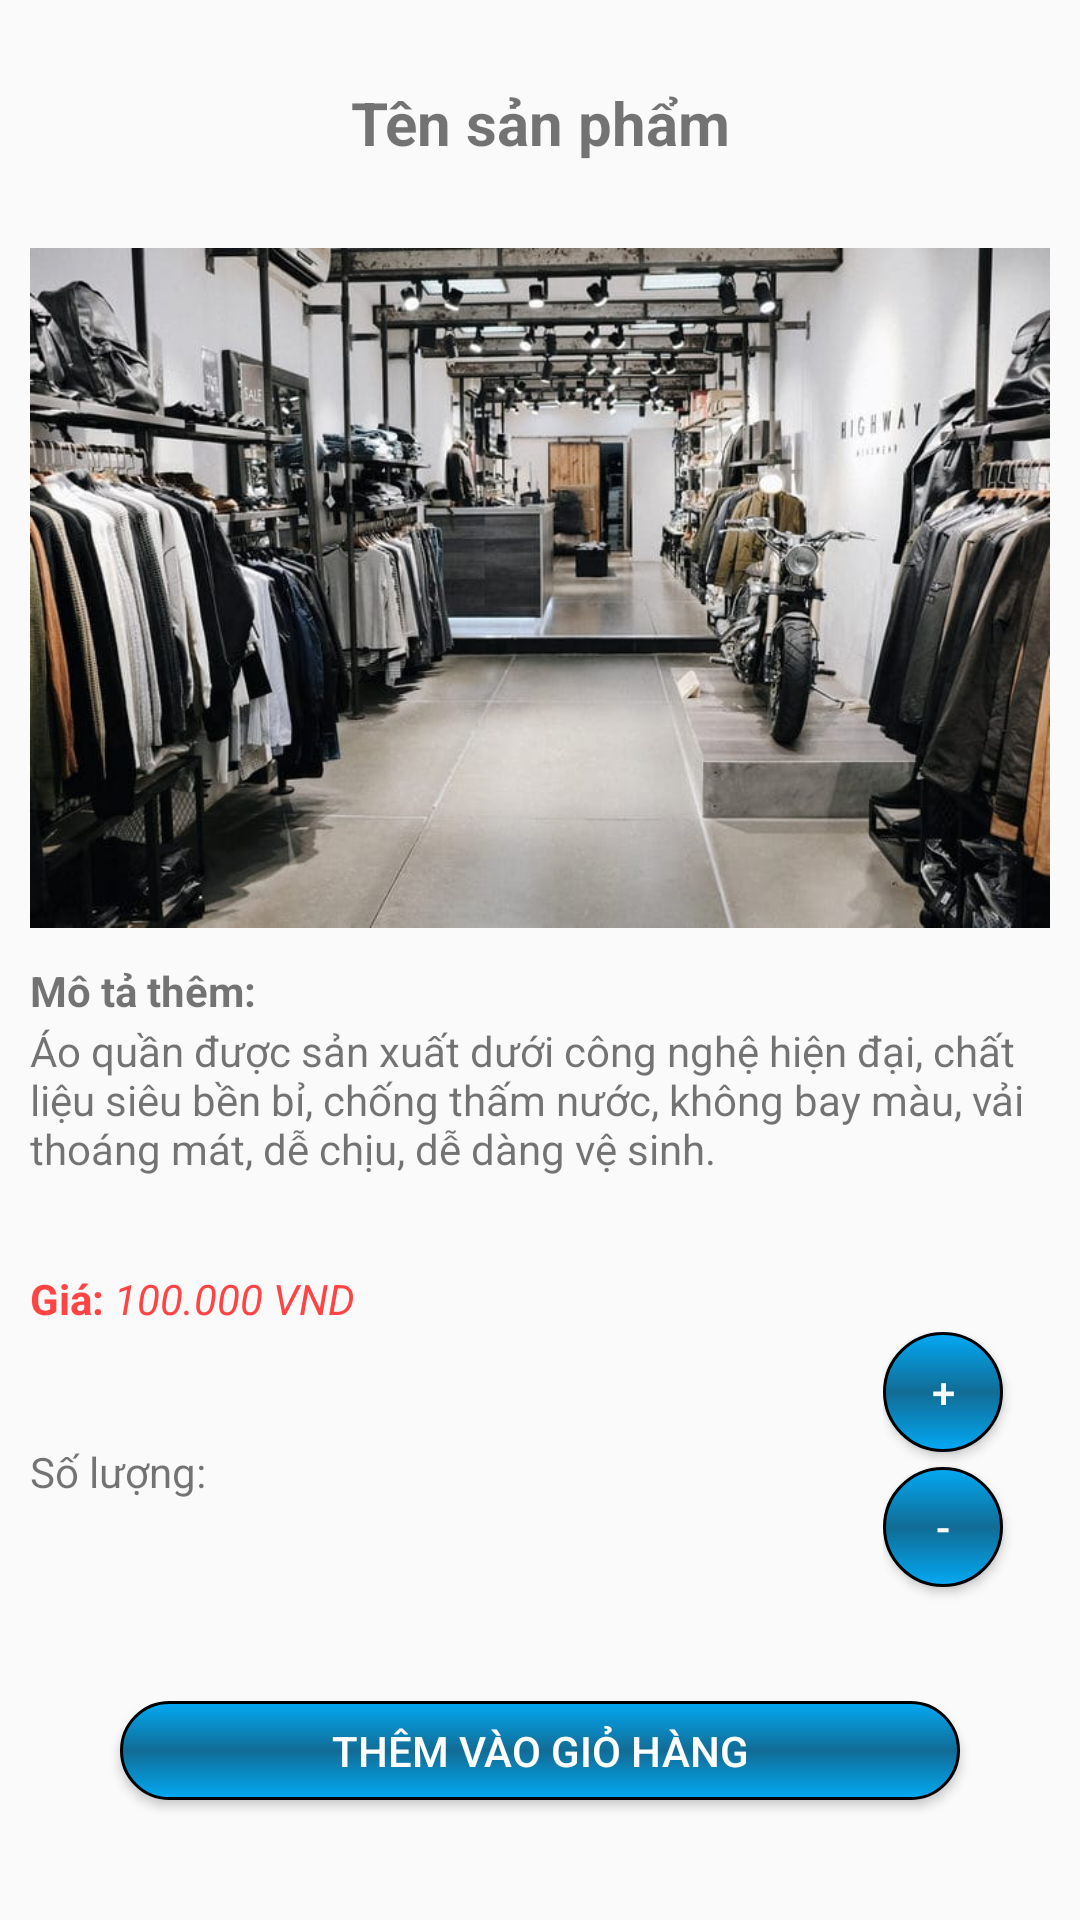

This screen was rendered from an Android layout file. Write that file and the resources it references.
<!-- AndroidManifest.xml: application theme Theme.AppCompat.DayNight.NoActionBar -->
<!-- res/layout/activity_detail.xml -->
<?xml version="1.0" encoding="utf-8"?>
<LinearLayout xmlns:android="http://schemas.android.com/apk/res/android"
    android:layout_width="match_parent"
    android:layout_height="match_parent"
    android:orientation="vertical"
    android:padding="10dp">

    <TextView
        android:id="@+id/Detail_nameProductTV"
        android:layout_width="match_parent"
        android:layout_height="0dp"
        android:layout_weight="1"
        android:gravity="center"
        android:text="Tên sản phẩm"
        android:textSize="20dp"
        android:textStyle="bold" />
    <ImageView
        android:id="@+id/Detail_image"
        android:layout_width="match_parent"
        android:layout_height="0dp"
        android:layout_weight="4"
        android:src="@drawable/slider1"/>
    <LinearLayout
        android:layout_width="match_parent"
        android:layout_height="0dp"
        android:layout_weight="2"
        android:orientation="vertical">
        <TextView
            android:layout_width="match_parent"
            android:layout_height="0dp"
            android:layout_weight="0.5"
            android:text="Mô tả thêm:"
            android:gravity="center_vertical"
            android:textStyle="bold"
            android:textSize="14dp"/>
        <TextView
            android:id="@+id/Detail_descriptionTV"
            android:layout_width="match_parent"
            android:layout_height="0dp"
            android:layout_weight="2"
            android:text="Áo quần được sản xuất dưới công nghệ hiện đại, chất liệu siêu bền bỉ, chống thấm nước, không bay màu, vải thoáng mát, dễ chịu, dễ dàng vệ sinh."/>
        <LinearLayout
            android:layout_width="match_parent"
            android:layout_height="0dp"
            android:layout_weight="0.5"

            >
            <TextView
                android:layout_width="wrap_content"
                android:layout_height="wrap_content"
                android:text="Giá: "
                android:textStyle="bold"
                android:textSize="14dp"
                android:gravity="right"
                android:textColor="@android:color/holo_red_light"/>
            <TextView
                android:id="@+id/Detail_priceTV"
                android:layout_width="wrap_content"
                android:layout_height="wrap_content"
                android:text="100.000"
                android:textStyle="italic"
                android:textSize="14dp"
                android:textColor="@android:color/holo_red_light"
                android:gravity="right"/>
            <TextView
                android:layout_width="wrap_content"
                android:layout_height="wrap_content"
                android:text=" VND"
                android:textStyle="italic"
                android:textSize="14dp"
                android:textColor="@android:color/holo_red_light"
                android:gravity="right"/>
        </LinearLayout>
    </LinearLayout>
    <LinearLayout
        android:layout_width="match_parent"
        android:layout_height="0dp"
        android:layout_weight="1.5">
        <TextView
            android:layout_width="wrap_content"
            android:layout_height="match_parent"
            android:text="Số lượng: "
            android:gravity="center_vertical"
            />
        <TextView
            android:id="@+id/Detail_quantityTV"
            android:layout_width="0dp"
            android:layout_height="match_parent"
            android:layout_weight="8"
            android:text=""
            android:gravity="center_vertical"
            />
        <LinearLayout
            android:layout_width="0dp"
            android:layout_height="match_parent"
            android:layout_weight="2"
            android:orientation="vertical">
            <Button
                android:id="@+id/Detail_increaseBT"
                android:layout_width="40dp"
                android:layout_height="40dp"
                android:textColor="@color/white"
                android:background="@drawable/radius_insert_to_cart_button"
                android:text="+"/>
            <Button
                android:id="@+id/Detail_descreaseBT"
                android:layout_marginTop="5dp"
                android:layout_width="40dp"
                android:layout_height="40dp"
                android:textColor="@color/white"
                android:background="@drawable/radius_insert_to_cart_button"
                android:text="-"
                />
        </LinearLayout>

    </LinearLayout>
    <LinearLayout
        android:layout_width="match_parent"
        android:layout_height="0dp"
        android:layout_weight="1.5">
        <Button
            android:id="@+id/Detail_insertToCartBT"
            android:layout_width="match_parent"
            android:layout_height="match_parent"
            android:layout_margin="30dp"
            android:text="Thêm vào giỏ hàng"
            android:background="@drawable/radius_insert_to_cart_button"
            android:textColor="@color/white"/>
    </LinearLayout>
</LinearLayout>
<!-- resources referenced by this layout -->
<resources>
  <color name="white">#FFFFFFFF</color>
  <!-- drawable radius_insert_to_cart_button (drawable) -->
  <?xml version="1.0" encoding="utf-8"?>
  <shape xmlns:android="http://schemas.android.com/apk/res/android">
      <stroke android:color="@color/black" android:width="1dp"/>
      <corners android:radius="20dp"/>
      <gradient android:startColor="#03A9F4"
                  android:centerColor="#116C95"
              android:endColor="#03A9F4"
          android:angle="270"/>
  </shape>
  <!-- drawable slider1: png bitmap (drawable, 741295 bytes) -->
  <color name="black">#FF000000</color>
</resources>
